Run: headless pygame with SDL's dummy video driver; simulated clock (each Clock.tick advances the game by its frame time, no real sleeping); random seed 0; keys injected as events and as key.get_pressed() state; no mouse input.
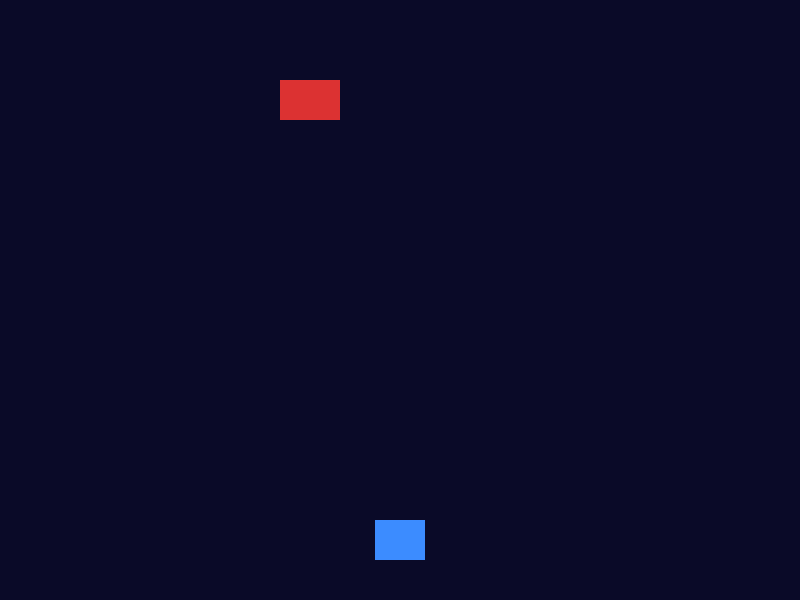
Frame 1 of 4 · flips 1–60 · no input
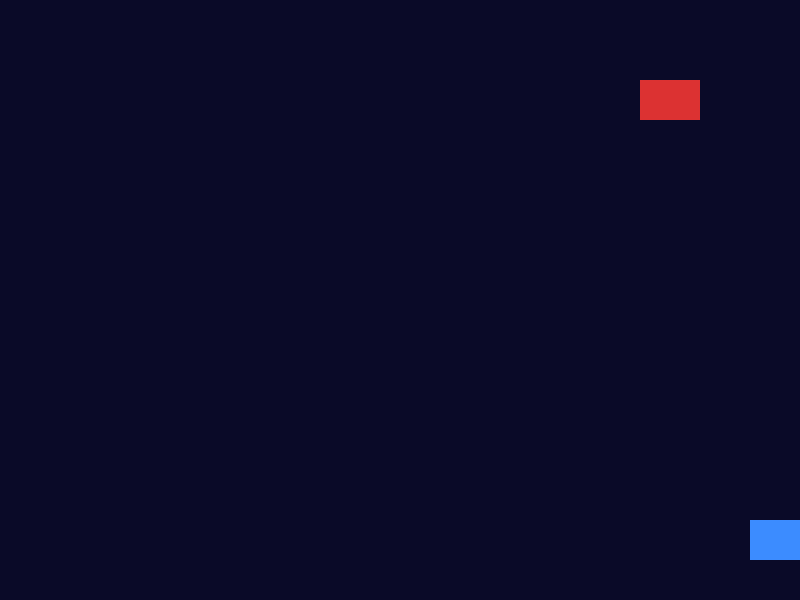
Frame 2 of 4 · flips 61–180 · tapped SPACE, RETURN · held RIGHT (→), D
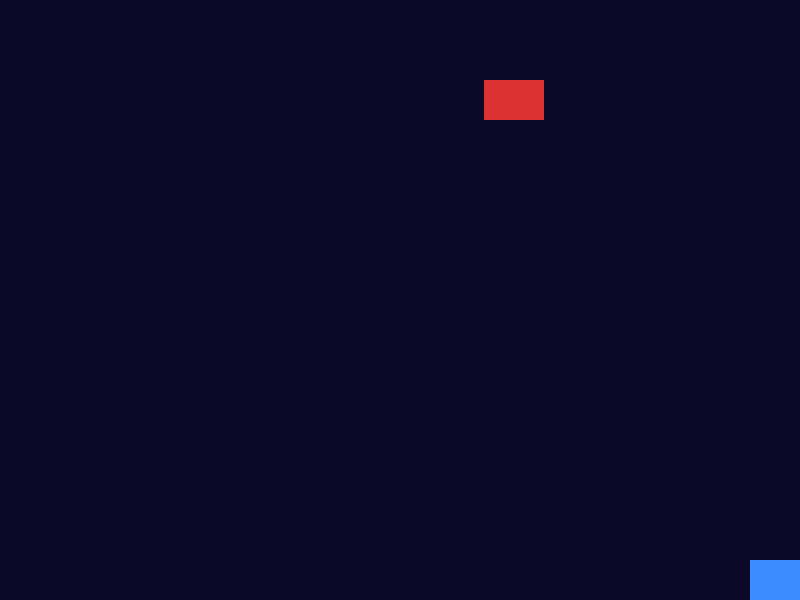
Frame 3 of 4 · flips 181–300 · held DOWN (↓), S
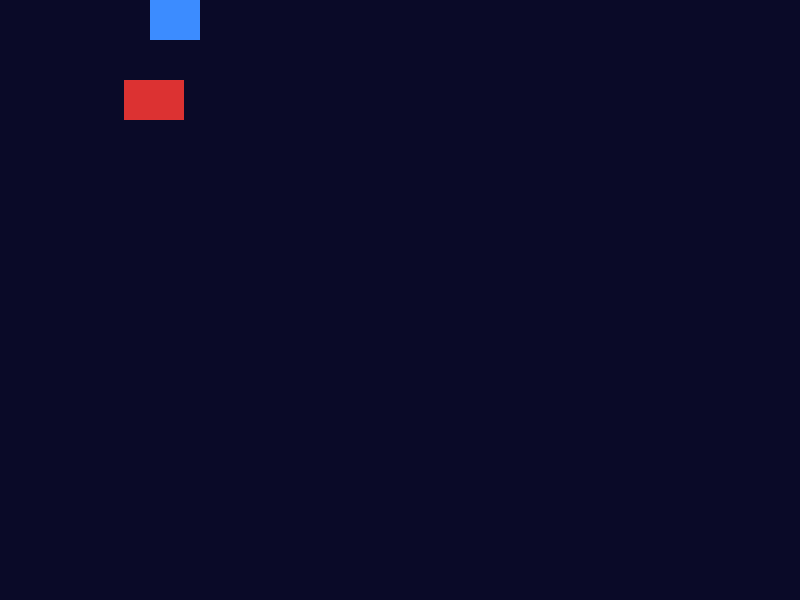
Frame 4 of 4 · flips 301–420 · held LEFT (←), A, UP (↑), W

The pygame program that drew these frames:

import pygame

pygame.init()

LARGURA = 800
ALTURA = 600
tela = pygame.display.set_mode((LARGURA, ALTURA))
pygame.display.set_caption("Guardiões da Galáxia - Última Fronteira")
relogio = pygame.time.Clock()

# Jogador: um retângulo azul na parte de baixo da tela
jogador = pygame.Rect(LARGURA // 2 - 25, ALTURA - 80, 50, 40)
velocidade_jogador = 5

# Inimigo: um retângulo vermelho que anda de um lado para o outro
inimigo = pygame.Rect(100, 80, 60, 40)
velocidade_inimigo = 3

rodando = True
while rodando:
    for evento in pygame.event.get():
        if evento.type == pygame.QUIT:
            rodando = False

    # Movimento do jogador (setas ou A/D e W/S)
    teclas = pygame.key.get_pressed()
    if teclas[pygame.K_LEFT] or teclas[pygame.K_a]:
        jogador.x -= velocidade_jogador
    if teclas[pygame.K_RIGHT] or teclas[pygame.K_d]:
        jogador.x += velocidade_jogador
    if teclas[pygame.K_UP] or teclas[pygame.K_w]:
        jogador.y -= velocidade_jogador
    if teclas[pygame.K_DOWN] or teclas[pygame.K_s]:
        jogador.y += velocidade_jogador

    # Impede o jogador de sair da tela
    jogador.clamp_ip(tela.get_rect())

    # Movimento do inimigo: vai e volta na horizontal
    inimigo.x += velocidade_inimigo
    if inimigo.right >= LARGURA or inimigo.left <= 0:
        velocidade_inimigo = -velocidade_inimigo

    # Desenho
    tela.fill((10, 10, 40))
    pygame.draw.rect(tela, (60, 140, 255), jogador)
    pygame.draw.rect(tela, (220, 50, 50), inimigo)
    pygame.display.flip()
    relogio.tick(60)

pygame.quit()
